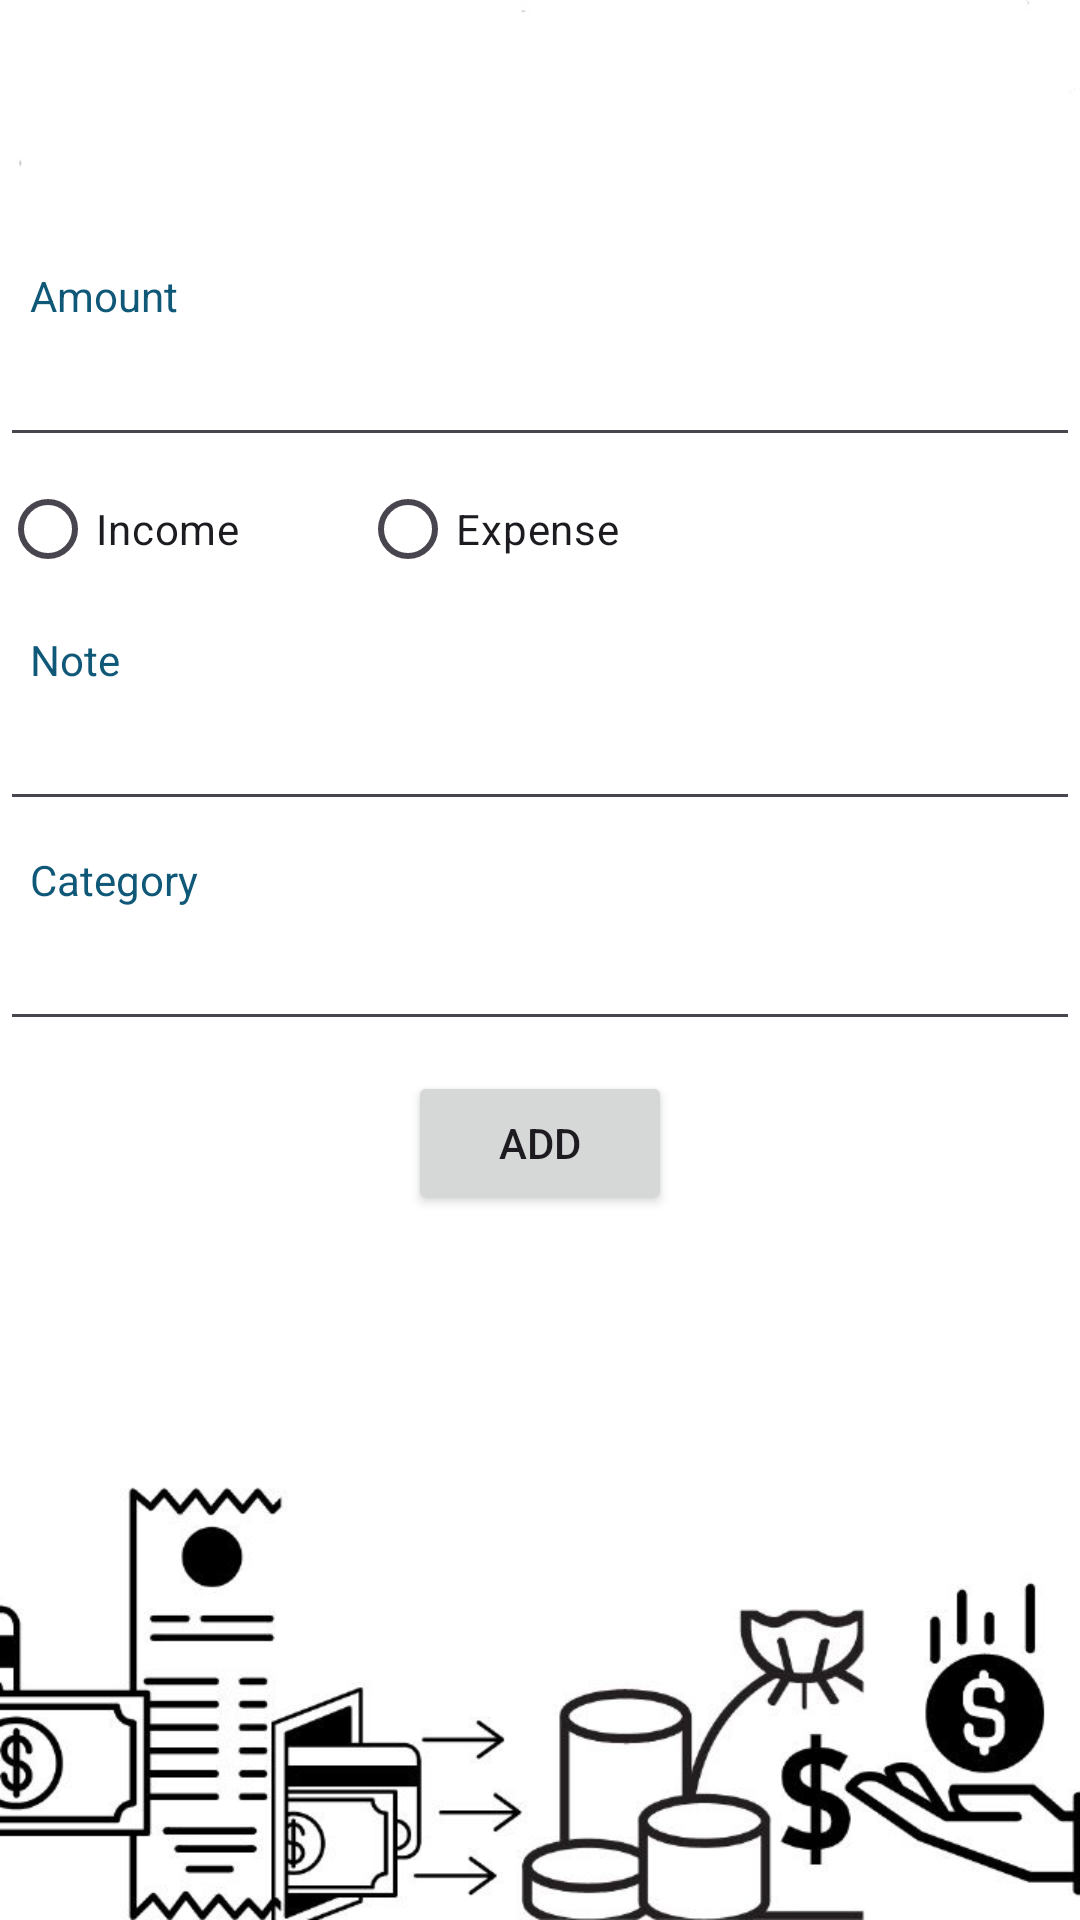

Produce the Android XML layout that renders to this screen, including the resource entries it uses.
<!-- AndroidManifest.xml: application theme Theme.XpenseTracker -->
<!-- res/layout/activity_add_expense.xml -->
<?xml version="1.0" encoding="utf-8"?>
<LinearLayout xmlns:android="http://schemas.android.com/apk/res/android"
    xmlns:tools="http://schemas.android.com/tools"
    xmlns:app="http://schemas.android.com/apk/res-auto"

    android:layout_width="match_parent"
    android:layout_height="match_parent"
    android:orientation="vertical"
    android:background="@drawable/bg2"

    tools:context=".AddExpenseActivity">

    <RelativeLayout
        android:id="@+id/toolbar"
        android:layout_width="match_parent"
        android:layout_height="?actionBarSize"
        android:background="@color/sky">
        <TextView
            android:textColor="@color/white"
            android:textSize="18sp"
            android:textStyle="bold"
            android:textAlignment="center"
            android:text="Add Transaction"
            android:layout_centerVertical="true"
            android:layout_width="match_parent"
            android:layout_height="wrap_content"/>
    </RelativeLayout>

    <TextView
        android:textColor="@color/blue_n1"
        android:text="Amount"
        android:paddingTop="25dp"
        android:paddingLeft="10dp"
        android:layout_width="wrap_content"
        android:layout_height="wrap_content"/>
    <EditText
        android:id="@+id/amount"
        android:paddingTop="10dp"
        android:paddingBottom="10dp"
        android:inputType="number"
        android:layout_width="match_parent"
        android:layout_height="wrap_content"/>
<RadioGroup
    android:id="@+id/typeRadioGroup"
    android:layout_width="match_parent"
    android:layout_height="wrap_content"
    android:orientation="horizontal">

    <RadioButton
        android:id="@+id/incomeRadio"
        android:text="Income"
        android:layout_width="120dp"
        android:layout_height="wrap_content"/>

    <RadioButton
        android:id="@+id/expenseRadio"
        android:text="Expense"
        android:layout_width="120dp"
        android:layout_height="wrap_content"/>

</RadioGroup>

    <TextView
        android:textColor="@color/blue_n1"
        android:text="Note"
        android:paddingTop="10dp"
        android:paddingLeft="10dp"
        android:layout_width="wrap_content"
        android:layout_height="wrap_content"/>
    <EditText
        android:id="@+id/note"
        android:paddingTop="10dp"
        android:paddingBottom="10dp"
        android:layout_width="match_parent"
        android:layout_height="wrap_content"/>
    <TextView
        android:textColor="@color/blue_n1"
        android:text="Category"
        android:paddingLeft="10dp"
        android:paddingTop="10dp"
        android:layout_width="wrap_content"
        android:layout_height="wrap_content"/>
    <EditText
        android:id="@+id/category"
        android:paddingTop="10dp"
        android:paddingBottom="10dp"
        android:layout_width="match_parent"
        android:layout_height="wrap_content"/>

    <Button
        android:id="@+id/btnAdd"
        android:layout_marginTop="10dp"
        android:layout_width="wrap_content"
        android:layout_height="wrap_content"
        android:layout_gravity="center"
        android:text="Add"/>




</LinearLayout>
<!-- resources referenced by this layout -->
<resources>
  <color name="blue_n1">#105878</color>
  <color name="white">#FFFFFFFF</color>
  <!-- drawable bg2: jpg bitmap (drawable, 69641 bytes) -->
  <style name="Theme.XpenseTracker" parent="Base.Theme.XpenseTracker" />
  <style name="Base.Theme.XpenseTracker" parent="Theme.Material3.DayNight.NoActionBar">
  
          
          
      </style>
</resources>
